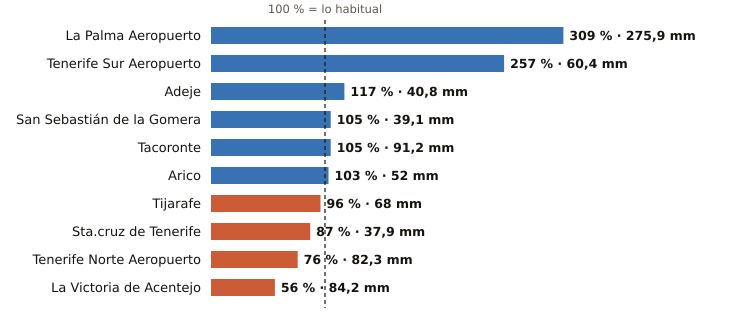

Values plotted in this chart, from the file beside it:
estacion, provincia, indicativo, mm_otono, referencia_mm, pct, periodo_referencia, hasta, hora
La Palma Aeropuerto, Santa Cruz de Tenerife, C139E, 275.9, 89.2, 309, 1991-2020, 2026-11-17, 15
Tenerife Sur Aeropuerto, Santa Cruz de Tenerife, C429I, 60.4, 23.5, 257, 1991-2020, 2026-11-17, 15
Adeje, Santa Cruz de Tenerife, C419X, 40.8, 34.8, 117, 1991-2020, 2026-11-17, 13
San Sebastián de la Gomera, Santa Cruz de Tenerife, C329Z, 39.1, 37.3, 105, 1991-2020, 2026-11-17, 15
Tacoronte, Santa Cruz de Tenerife, C458A, 91.2, 87.2, 105, 1991-2025, 2026-11-17, 14
Arico, Santa Cruz de Tenerife, C428T, 52.0, 50.7, 103, 2009-2025, 2026-11-17, 14
Tijarafe, Santa Cruz de Tenerife, C117Z, 68.0, 71.2, 96, 2009-2025, 2026-11-17, 15
Sta.cruz de Tenerife, Santa Cruz de Tenerife, C449C, 37.9, 43.6, 87, 1991-2020, 2026-11-17, 15
Tenerife Norte Aeropuerto, Santa Cruz de Tenerife, C447A, 82.3, 107.7, 76, 1991-2020, 2026-11-17, 15
La Victoria de Acentejo, Santa Cruz de Tenerife, C457I, 84.2, 149.1, 56, 2009-2025, 2026-11-17, 15
